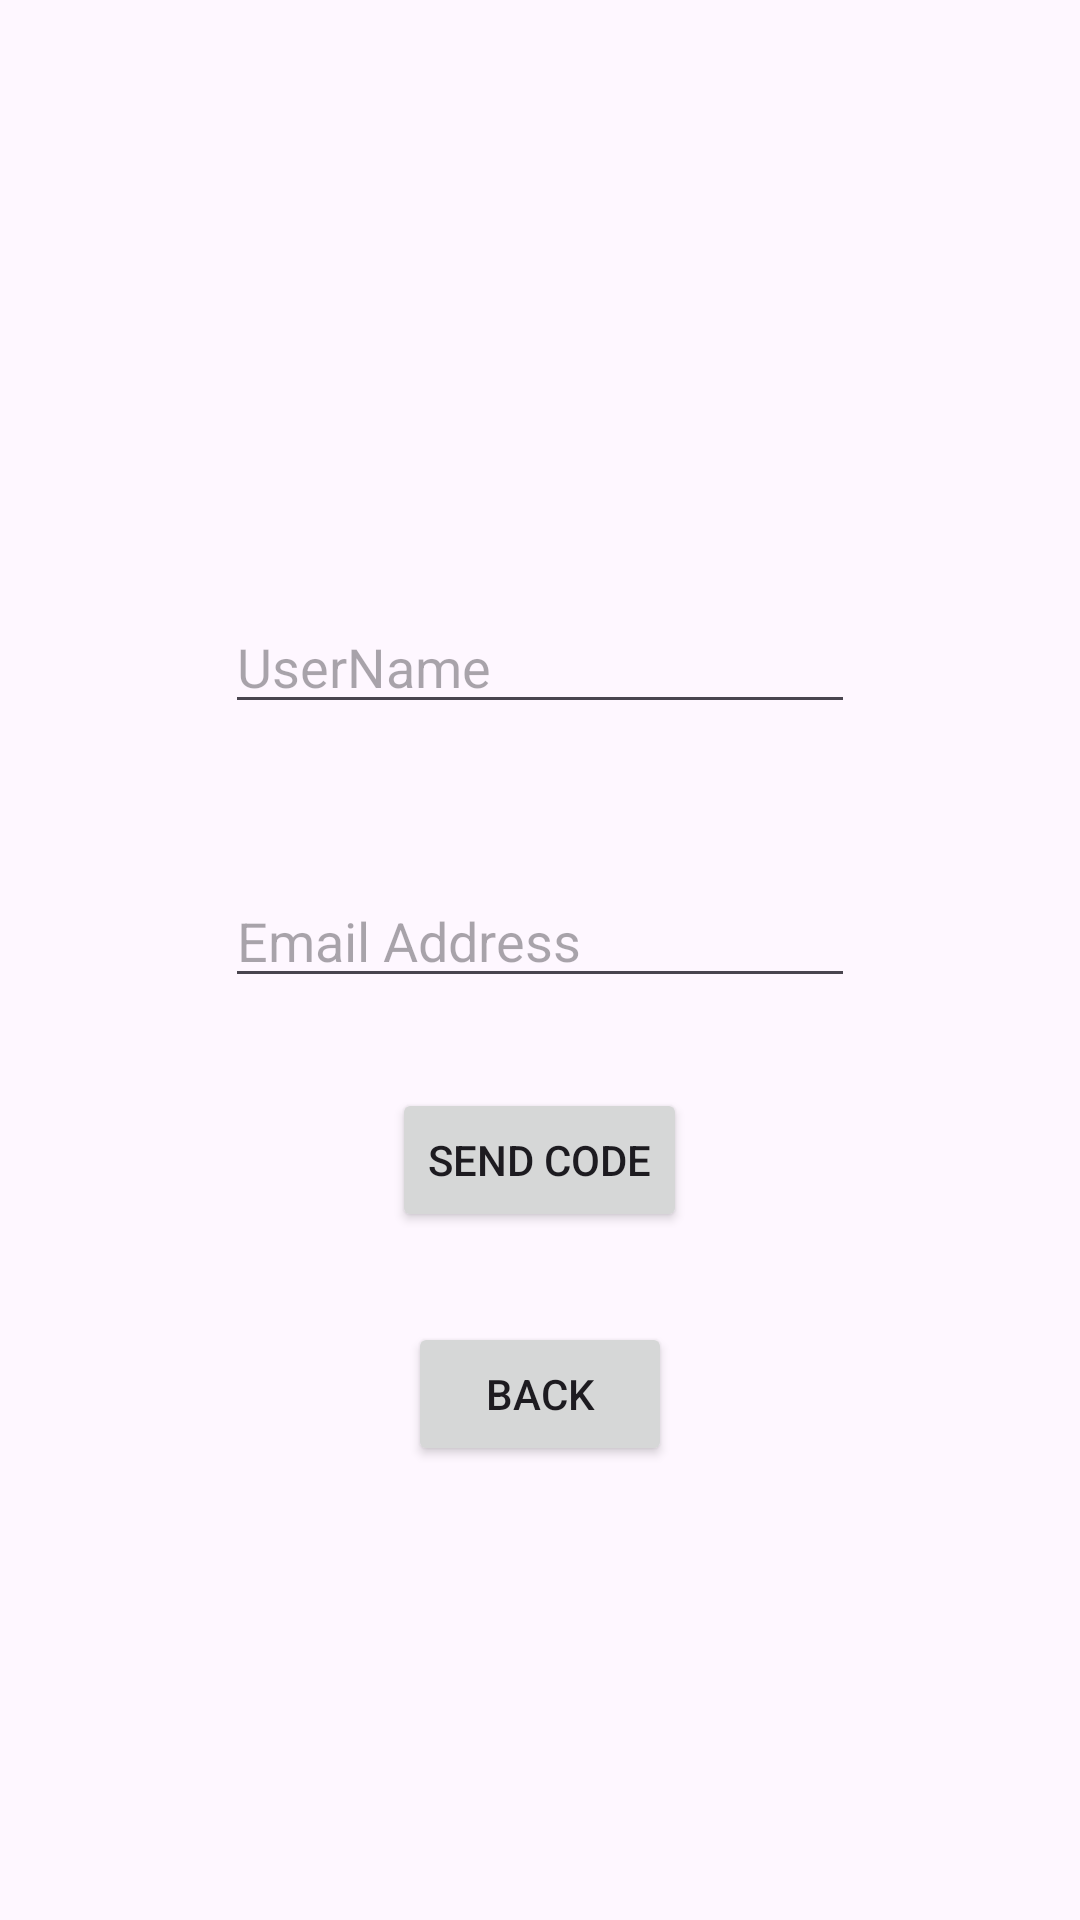

Reconstruct the res/layout file that produces this screen, plus the resources it refers to.
<!-- AndroidManifest.xml: application theme Theme.FluentMindss -->
<!-- res/layout/activity_forget_accounts_page.xml -->
<?xml version="1.0" encoding="utf-8"?>
<LinearLayout xmlns:android="http://schemas.android.com/apk/res/android"
    xmlns:app="http://schemas.android.com/apk/res-auto"
    xmlns:tools="http://schemas.android.com/tools"
    android:layout_width="match_parent"
    android:layout_height="match_parent"
    android:orientation="vertical"
    tools:context=".ForgetAccountsPage">

    <EditText
        android:id="@+id/etusername"
        android:layout_width="wrap_content"
        android:layout_height="wrap_content"
        android:ems="10"
        android:inputType="text"
        android:layout_gravity="center"
        android:layout_marginTop="200dp"
        android:hint="UserName" />

    <EditText
        android:id="@+id/etemailaddress"
        android:layout_width="wrap_content"
        android:layout_height="wrap_content"
        android:ems="10"
        android:inputType="textEmailAddress"
        android:layout_marginTop="50dp"
        android:layout_gravity="center"
        android:hint="Email Address"/>

    <Button
        android:id="@+id/btnSendCode"
        android:layout_width="wrap_content"
        android:layout_gravity="center"
        android:layout_height="wrap_content"
        android:layout_marginTop="30sp"
        android:text="Send Code" />

    <Button
        android:id="@+id/btnback"
        android:layout_width="wrap_content"
        android:layout_height="wrap_content"
        android:layout_gravity="center"
        android:layout_marginTop="30sp"
        android:text="Back" />
</LinearLayout>
<!-- resources referenced by this layout -->
<resources>
  <style name="Theme.FluentMindss" parent="Base.Theme.FluentMindss" />
  <style name="Base.Theme.FluentMindss" parent="Theme.Material3.DayNight.NoActionBar">
          
          
      </style>
</resources>
